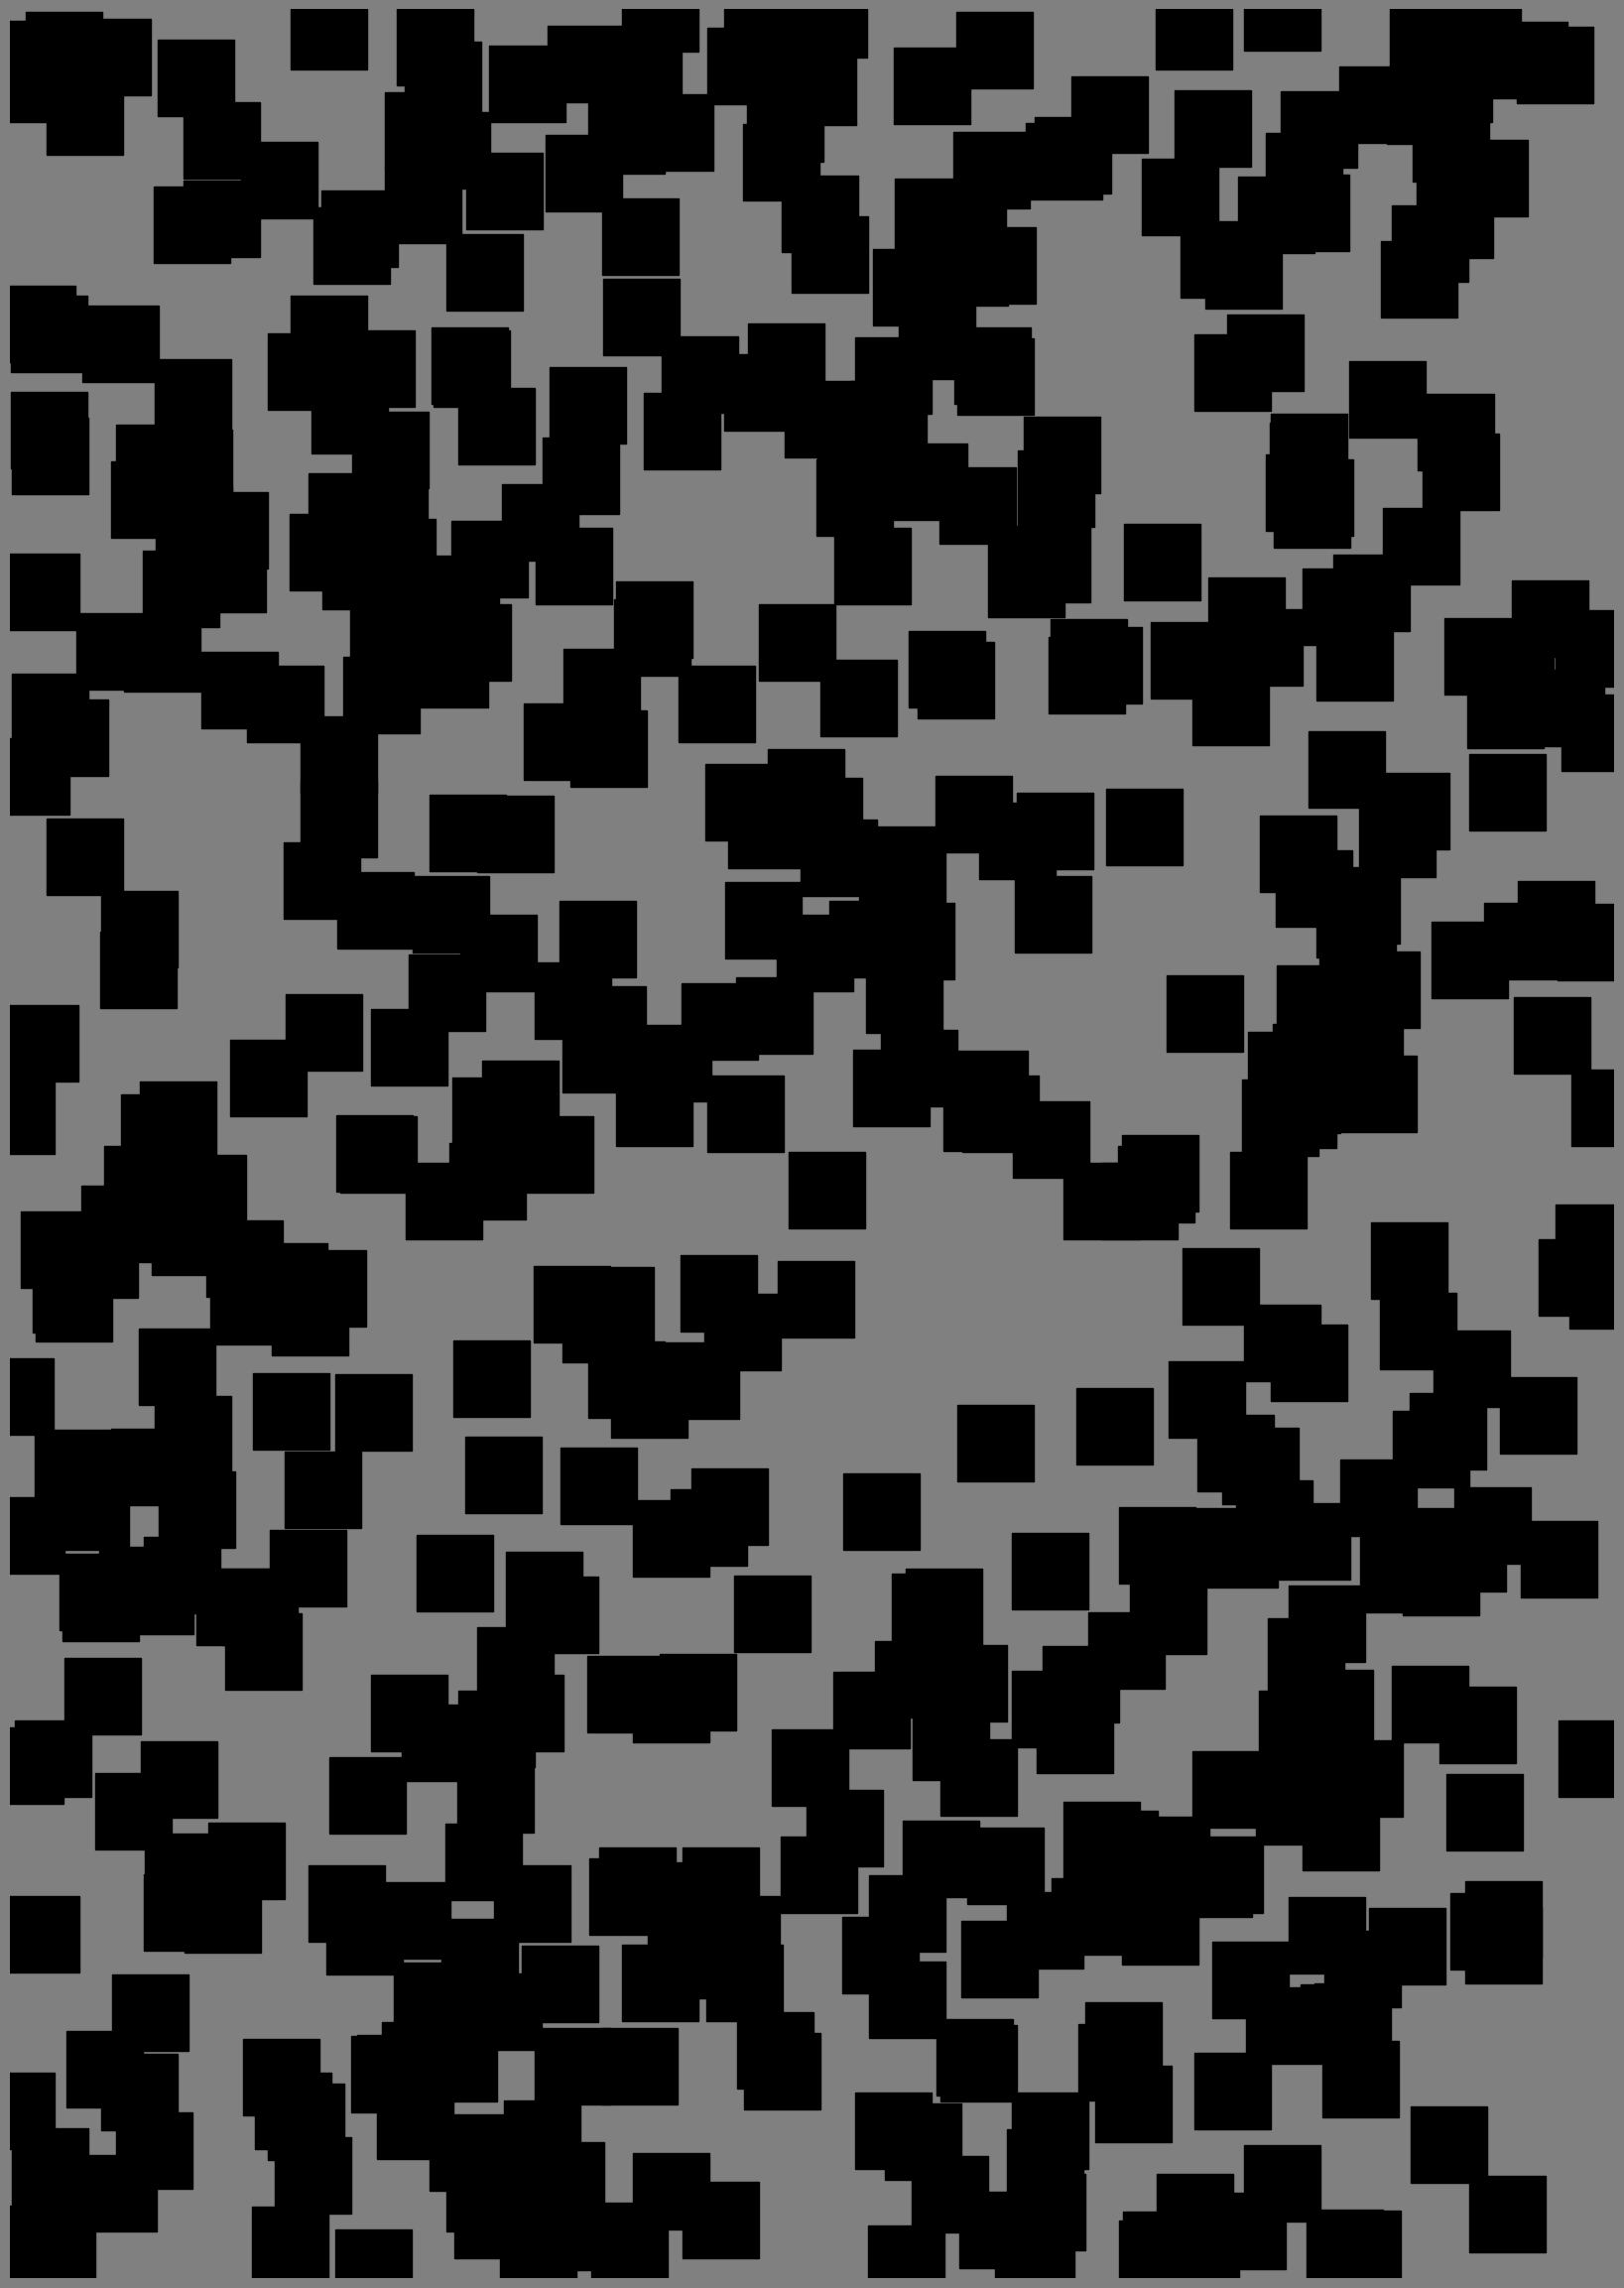

Python code for this plot: (Note: this script raises an exception after producing the figure.)
import os
import numpy as np
import matplotlib.pyplot as plt
from matplotlib.patches import Circle, Rectangle as MatplotlibRectangle, RegularPolygon
import datetime


class GenerateObject:

    # A4サイズ, 図形の初期化
    def __init__(self, width, height):
        self.width = width
        self.height = height
        self.shapes = []

    # 図形の設定
    def add_shape(self, shape_type, size, position, color, angle):
        if shape_type == "circle":
            self.shapes.append({"type": "circle", 
                                "size": size, 
                                "position": position, 
                                "color": color, 
                                "angle": angle})
            
        elif shape_type == "triangle":
            self.shapes.append({"type": "triangle", 
                                "size": size, 
                                "position": position, 
                                "color": color, 
                                "angle": angle})
            
        elif shape_type == "rectangle":
            self.shapes.append({"type": "rectangle", 
                                "size": size, 
                                "position": position, 
                                "color": color, 
                                "angle": angle})
        else:
            print("Unsupported shape type")

    # 図形の描画
    def draw(self, background_color, output_path):
        fig, ax = plt.subplots(figsize=(self.width, self.height), dpi=100)
        fig.set_facecolor(background_color)  # 背景色の設定
        ax.set_xlim(0, self.width)
        ax.set_ylim(0, self.height)
        ax.axis("off")

        for shape in self.shapes:
            shape_type = shape["type"]
            size = shape["size"]
            position = shape["position"]
            color = shape["color"]
            angle = shape["angle"]

            if shape_type == "circle":
                circle = Circle(position, size, color=color)
                ax.add_patch(circle)

            elif shape_type == "triangle":
                triangle = RegularPolygon(position, numVertices=3, radius=size, orientation=angle, color=color)  # numVerticesを変えることで正三角形, 正方形, 正五角形...と変更できる
                ax.add_patch(triangle)

            elif shape_type == "rectangle":
                rect = MatplotlibRectangle((position[0] - size[0]/2, position[1] - size[1]/2), 
                                           size[0], 
                                           size[1], 
                                           angle = angle, 
                                           color=color, 
                                           rotation_point=position)
                ax.add_patch(rect)

        plt.gca().set_aspect('equal', adjustable='box')
        save_graph(output_path)
    


def generate_random_point(x_range, y_range):
    x = np.random.uniform(0, x_range)
    y = np.random.uniform(0, y_range)
    return x, y


def genareta_radom_size(size, shape_type):
    if shape_type == "circle":
        s = np.random.uniform(0, size)
        return s
    elif shape_type == "triangle":
        s = np.random.uniform(0, size)
        return s
    elif shape_type == "rectangle":
        s_width = np.random.uniform(0, size)
        s_height = np.random.uniform(0, size)
        return s_width, s_height
    else:
        return "Unsupported shape type"


def save_graph(output_path):
    plt.savefig(output_path)



###############################################################################################################

""""保存先のディレクトリ設定"""
# フォルダを生成するディレクトリのパスを指定
output_directory = 'C:/Users/<user>/Documents/03_JobHanting/summer_intern/Bosch/programm/generate_pattern/pattern'  # your path

# """生成パターンを日付に指定"""
# 現在の日付と時間を取得
current_datetime = datetime.datetime.now()
date_str = current_datetime.strftime('%Y-%m-%d')
time_str = current_datetime.strftime('%H-%M-%S')
# # フォルダ名を生成
# output_name = f'{date_str}_{time_str}.png'
# # 保存先の絶対パスを生成
# folder_path = os.path.join(output_directory, output_name)


##################################################################################################################


if __name__ == '__main__':

    WIDTH, HEIGHT = 21, 29.7  # A4サイズ
    X_RANGE, Y_RANGE = 21, 29.7  # 図形位置の乱数範囲
    SEED = 10  # 乱数のseed


    """変更箇所 start"""
    SHAPE_TYPE = "rectangle"   # 図形の選択
    NUM = 500  # 図形の個数
    SHAPE_SIZE = 1  # 図形のサイズ
    PATTERN_COLOR = "black"  # パターンの色
    BG_COLOR = "gray"  # 背景の色
    ROTATION_MIN = 0  # 回転の最小値 (deg)
    ROTATION_MAX = 90  # 回転の最大値 (deg)

    ROTATION = False  # 回転する: True, 回転しない: False
    SIZE = False  # ランダムにサイズ変更: True, サイズ一定: False
    """変更箇所 end"""


    np.random.seed(SEED)  # 乱数のseedを固定
    main_rectangle = GenerateObject(width=WIDTH, height=HEIGHT)  # 図形オブジェクトの作成

    if SIZE:
        for _ in range(NUM):
            x, y = generate_random_point(X_RANGE, Y_RANGE)  # 図形の位置を一様分布から生成
            if ROTATION:
                angle = np.random.uniform(ROTATION_MIN, ROTATION_MAX)  # 図形の回転を一様分布から生成
            else:
                angle = 0
            
            if SHAPE_TYPE == "circle":
                size = genareta_radom_size(SHAPE_SIZE, SHAPE_TYPE)  # 図形のサイズを一様分布から生成
                main_rectangle.add_shape(shape_type="circle", size=size, position=(x, y), color=PATTERN_COLOR, angle=angle)
            elif SHAPE_TYPE == "triangle":
                size = genareta_radom_size(SHAPE_SIZE, SHAPE_TYPE)  # 図形のサイズを一様分布から生成
                main_rectangle.add_shape(shape_type="triangle", size=size, position=(x, y), color=PATTERN_COLOR, angle=angle)
            elif SHAPE_TYPE == "rectangle":
                s_width, s_height = genareta_radom_size(SHAPE_SIZE, SHAPE_TYPE)  # 図形のサイズを一様分布から生成
                main_rectangle.add_shape(shape_type="rectangle", size=(s_width, s_height), position=(x, y), color=PATTERN_COLOR, angle=angle)
    
    else: 
        for _ in range(NUM):
            x, y = generate_random_point(X_RANGE, Y_RANGE)  # 図形の位置を一様分布から生成
            if ROTATION:
                angle = np.random.uniform(ROTATION_MIN, ROTATION_MAX)  # 図形の回転を一様分布から生成
            else:
                angle = 0

            if SHAPE_TYPE == "circle":
                size = SHAPE_SIZE
                main_rectangle.add_shape(shape_type="circle", size=size, position=(x, y), color=PATTERN_COLOR, angle=angle)
            elif SHAPE_TYPE == "triangle":
                size = SHAPE_SIZE
                main_rectangle.add_shape(shape_type="triangle", size=size, position=(x, y), color=PATTERN_COLOR, angle=angle)
            elif SHAPE_TYPE == "rectangle":
                s_width, s_height = SHAPE_SIZE, SHAPE_SIZE
                main_rectangle.add_shape(shape_type="rectangle", size=(s_width, s_height), position=(x, y), color=PATTERN_COLOR, angle=angle)


    # フォルダ名を生成
    output_name = f'{SHAPE_TYPE}_p-{PATTERN_COLOR}_bg-{BG_COLOR}_size-{SHAPE_SIZE}_sizerand-{SIZE}_rotationrand-{ROTATION}_{date_str}_{time_str}.png'
    # 保存先の絶対パスを生成
    folder_path = os.path.join(output_directory, output_name)

    # 生成パターンの保存
    main_rectangle.draw(BG_COLOR, folder_path)

